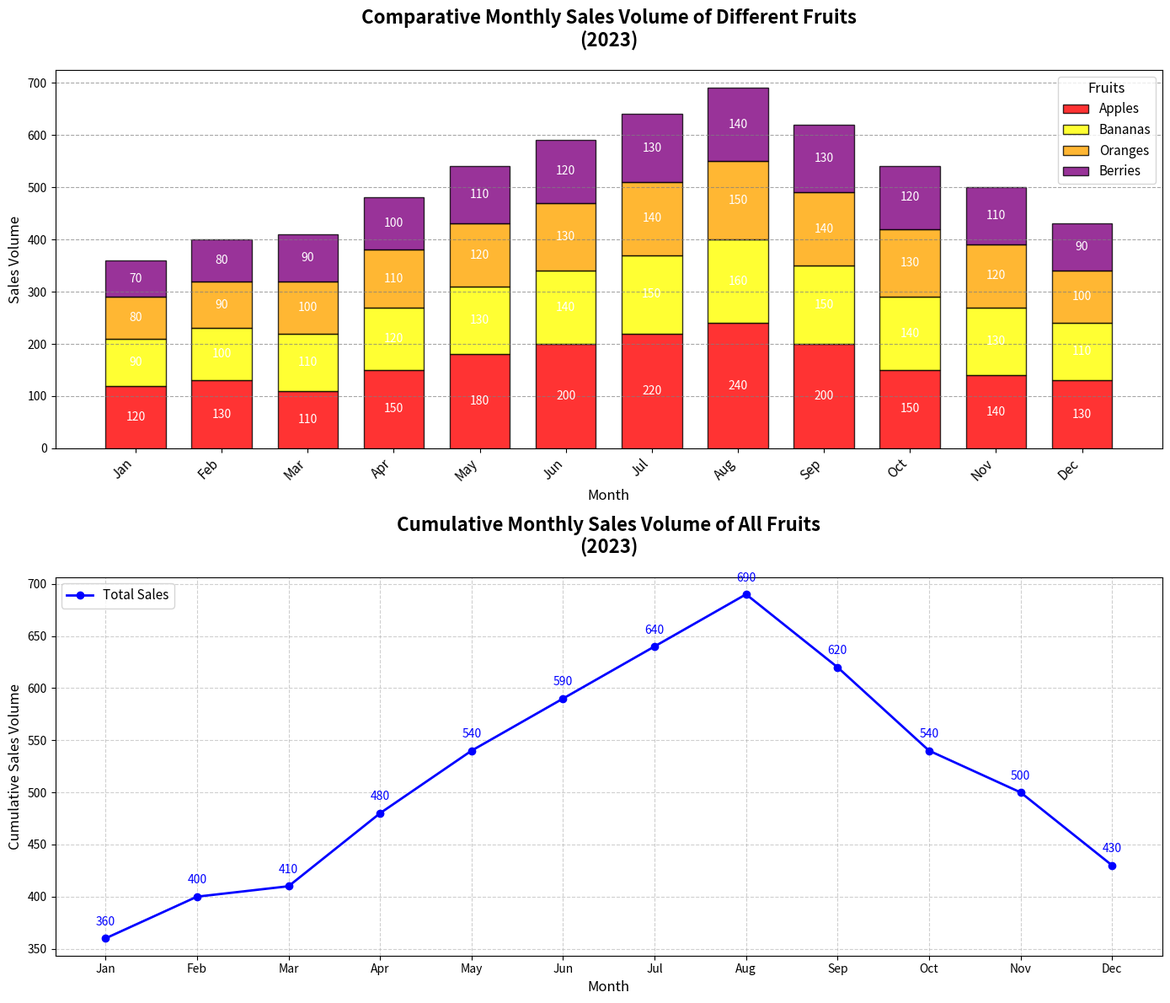

The script that saved this image:
import matplotlib.pyplot as plt
import numpy as np

# Backstory:
# The chart represents a comparative study of the monthly sales volume 
# of different fruits in a local market over a year, highlighting peak seasons for each fruit.

# Define the data
months = ['Jan', 'Feb', 'Mar', 'Apr', 'May', 'Jun', 'Jul', 'Aug', 'Sep', 'Oct', 'Nov', 'Dec']
apples_sales = np.array([120, 130, 110, 150, 180, 200, 220, 240, 200, 150, 140, 130])
bananas_sales = np.array([90, 100, 110, 120, 130, 140, 150, 160, 150, 140, 130, 110])
oranges_sales = np.array([80, 90, 100, 110, 120, 130, 140, 150, 140, 130, 120, 100])
berries_sales = np.array([70, 80, 90, 100, 110, 120, 130, 140, 130, 120, 110, 90])

# Create the figure and subplots
fig, axs = plt.subplots(2, 1, figsize=(14, 12))

# First subplot: Stacked bar chart for monthly sales data
bar_width = 0.7
positions = np.arange(len(months))

# Plot stacked bars for each fruit
bar1 = axs[0].bar(positions, apples_sales, width=bar_width, color='red', label='Apples', edgecolor='black', alpha=0.8)
bar2 = axs[0].bar(positions, bananas_sales, width=bar_width, bottom=apples_sales, color='yellow', label='Bananas', edgecolor='black', alpha=0.8)
bar3 = axs[0].bar(positions, oranges_sales, width=bar_width, bottom=apples_sales + bananas_sales, color='orange', label='Oranges', edgecolor='black', alpha=0.8)
bar4 = axs[0].bar(positions, berries_sales, width=bar_width, bottom=apples_sales + bananas_sales + oranges_sales, color='purple', label='Berries', edgecolor='black', alpha=0.8)

# Add labels, title, legend
axs[0].set_title('Comparative Monthly Sales Volume of Different Fruits\n(2023)', fontsize=16, fontweight='bold', pad=20)
axs[0].set_xlabel('Month', fontsize=12)
axs[0].set_ylabel('Sales Volume', fontsize=12)
axs[0].set_xticks(positions)
axs[0].set_xticklabels(months, rotation=45, ha='right', fontsize=11)
axs[0].legend(title='Fruits', loc='upper right', fontsize=11, title_fontsize=12)
axs[0].yaxis.grid(True, linestyle='--', which='major', color='grey', alpha=0.7)

# Display data values on the bars
for bar in bar1 + bar2 + bar3 + bar4:
    height = bar.get_height()
    axs[0].text(
        bar.get_x() + bar.get_width() / 2,
        bar.get_y() + height / 2,
        f'{int(height)}',
        ha='center',
        va='center',
        color='white',
        fontsize=10
    )

# Second subplot: Line chart of cumulative monthly sales
axs[1].plot(months, apples_sales + bananas_sales + oranges_sales + berries_sales, label='Total Sales', color='blue', marker='o', linestyle='-', linewidth=2, markersize=6)

# Add labels, grid, and title
axs[1].set_title('Cumulative Monthly Sales Volume of All Fruits\n(2023)', fontsize=16, fontweight='bold', pad=20)
axs[1].set_xlabel('Month', fontsize=12)
axs[1].set_ylabel('Cumulative Sales Volume', fontsize=12)
axs[1].grid(True, linestyle='--', alpha=0.6)
axs[1].legend(loc='upper left', fontsize=11)

# Add values above the cumulative sales line plot
cumulative_sales = apples_sales + bananas_sales + oranges_sales + berries_sales
for i, value in enumerate(cumulative_sales):
    axs[1].text(i, value + 10, f'{value}', ha='center', va='bottom', fontsize=10, color='blue')

# Automatically adjust layout to prevent overlap
plt.tight_layout()

# Show the plot
plt.show()
